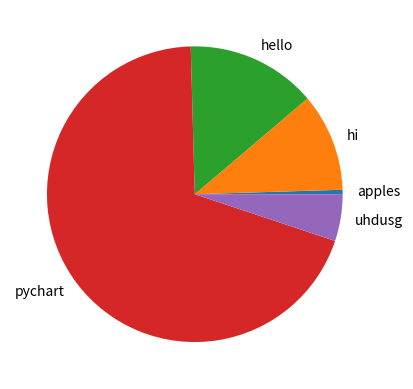

This chart was generated by the following Python code:
import matplotlib.pyplot as plt
import numpy as np
y=np.array([3,67,89,434,32])
labels=['apples','hi','hello','pychart','uhdusg']
plt.pie(y,labels=labels)
plt.show()